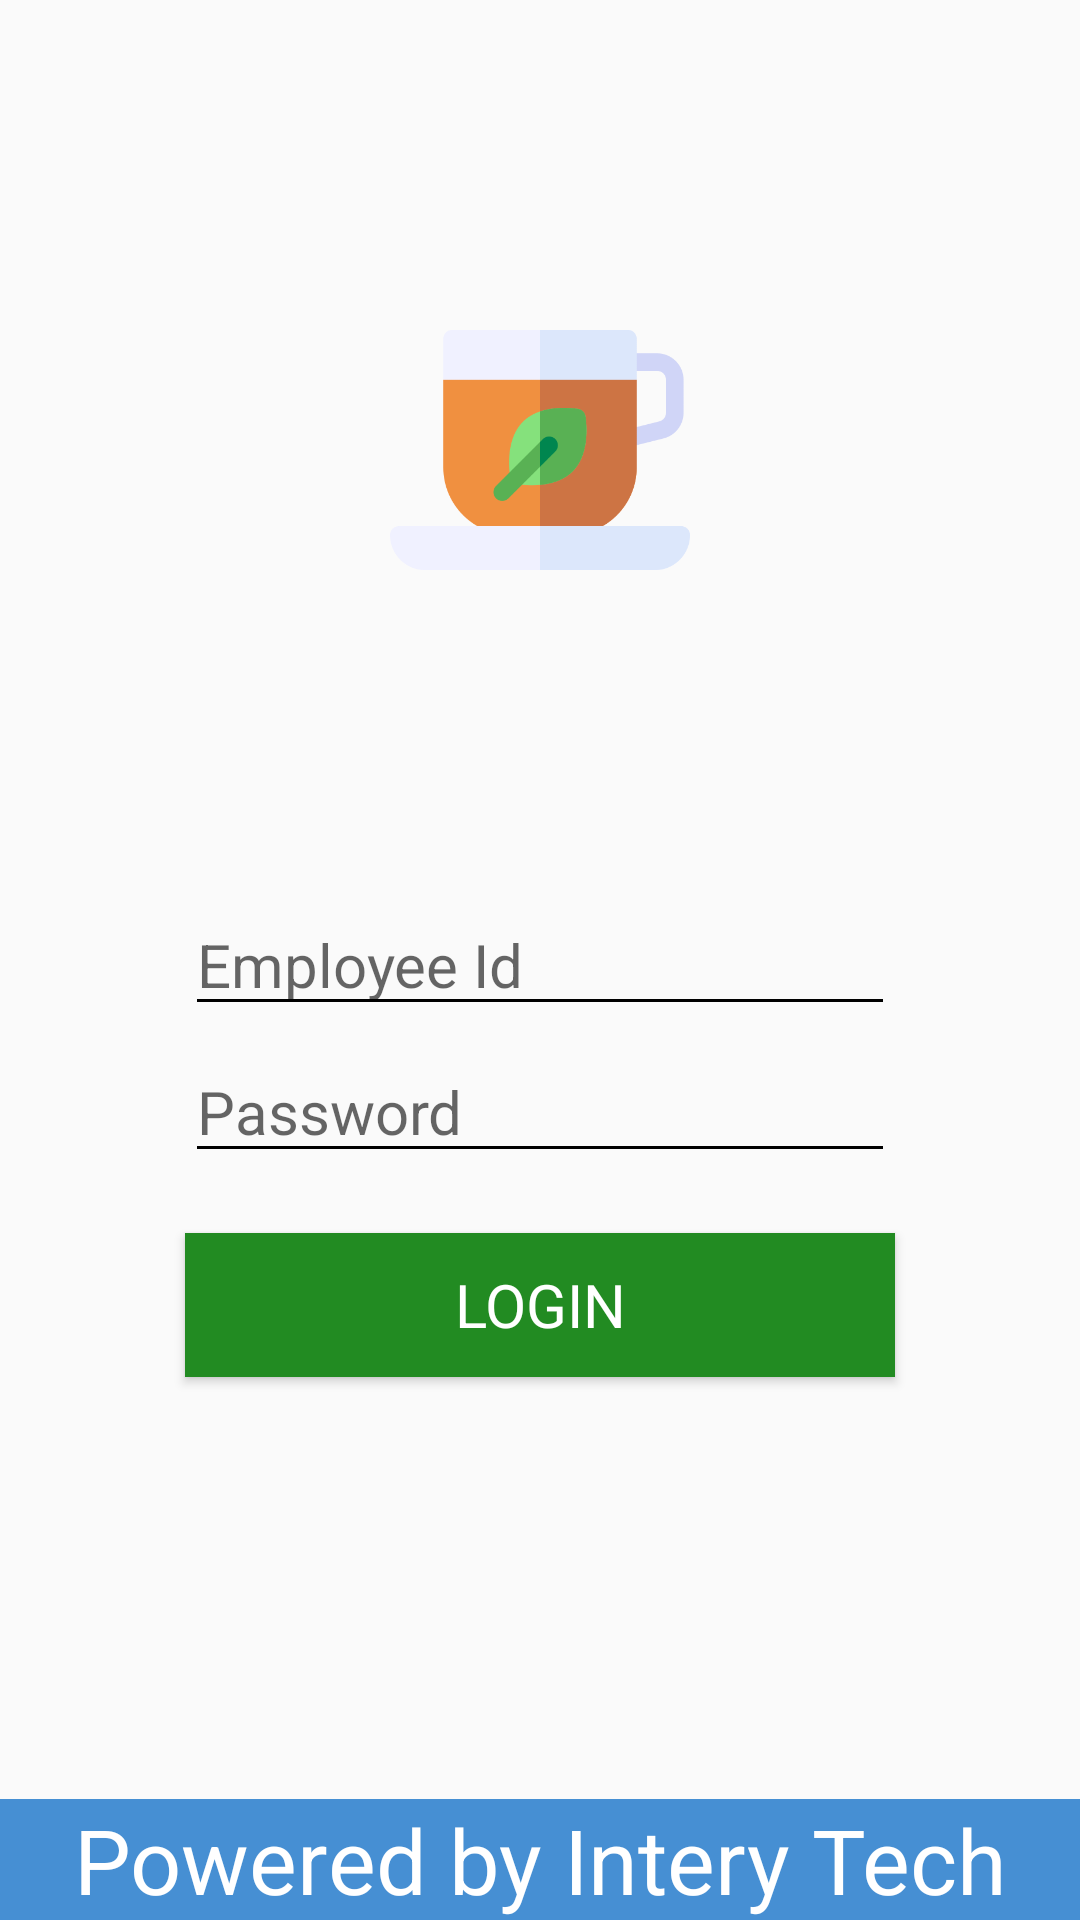

Android layout source for this screen:
<!-- AndroidManifest.xml: application theme AppTheme -->
<!-- res/layout/login.xml -->
<?xml version="1.0" encoding="utf-8"?>
<RelativeLayout xmlns:android="http://schemas.android.com/apk/res/android"
    android:layout_width="match_parent" android:layout_height="match_parent"
    android:id="@+id/master"
    android:layout_gravity="center_vertical"
    android:layout_centerVertical="true"
    android:layout_centerHorizontal="true"
    >

    <ImageView
        android:layout_width="100dp"
        android:layout_height="100dp"
        android:id="@+id/logo"
        android:layout_centerHorizontal="true"
        android:layout_marginTop="100dp"
        android:src="@drawable/bubble_tea" />

    <EditText
        android:id="@+id/username"
        android:layout_width="wrap_content"
        android:layout_height="wrap_content"
        android:ems="10"
        android:fontFamily="sans-serif"
        android:backgroundTint="@color/Black"
        android:textSize="20dp"
        android:layout_centerVertical="true"
        android:layout_centerHorizontal="true"
        android:inputType="textPersonName"
        android:hint="Employee Id" />

    <EditText
        android:layout_marginTop="5dp"
        android:id="@+id/password"

        android:layout_width="wrap_content"
        android:layout_height="wrap_content"
        android:layout_centerVertical="true"
        android:layout_centerHorizontal="true"
        android:layout_below="@+id/username"
        android:hint="@string/passwordhint"
        android:ems="10"
        android:textSize="20dp"
        android:backgroundTint="@color/Black"
        android:fontFamily="sans-serif"
        android:inputType="textPassword" />
    <Button
        android:background="@color/Green"
        android:layout_width="wrap_content"
        android:layout_height="wrap_content"
        android:layout_centerVertical="true"
        android:layout_centerHorizontal="true"
        android:layout_below="@id/password"
        android:layout_marginTop="20dp"
        android:ems="10"
        android:textColor="@color/White"
        android:fontFamily="sans-serif"
        android:id="@+id/login"
        android:textSize="20dp"
        android:text="Login">

    </Button>
    <TextView
        android:layout_width="match_parent"
        android:layout_height="wrap_content"
        android:layout_alignParentBottom="true"
        android:layout_centerHorizontal="true"
        android:text="Powered by Intery Tech"
        android:textAlignment="center"
        android:textSize="30dp"
        android:background="@color/BlueIntery"
        android:textColor="@color/White"
       android:fontFamily="sans-serif"/>
</RelativeLayout>
<!-- resources referenced by this layout -->
<resources>
  <color name="Black">#000000</color>
  <color name="BlueIntery">#468fd3</color>
  <color name="Green">#228B22</color>
  <color name="White">#FFF</color>
  <!-- drawable bubble_tea: png bitmap (drawable, 11920 bytes) -->
  <string name="passwordhint">Password</string>
  <style name="AppTheme" parent="Theme.AppCompat.Light.NoActionBar">
          
          <item name="colorPrimary">@color/colorPrimary</item>
          <item name="colorPrimaryDark">@color/colorPrimaryDark</item>
          <item name="colorAccent">@color/colorAccent</item>
      </style>
      style="@style/Widget.MaterialComponents.BottomAppBar"
  <color name="colorPrimary">#6200EE</color>
  <color name="colorPrimaryDark">#3700B3</color>
  <color name="colorAccent">#03DAC5</color>
</resources>
